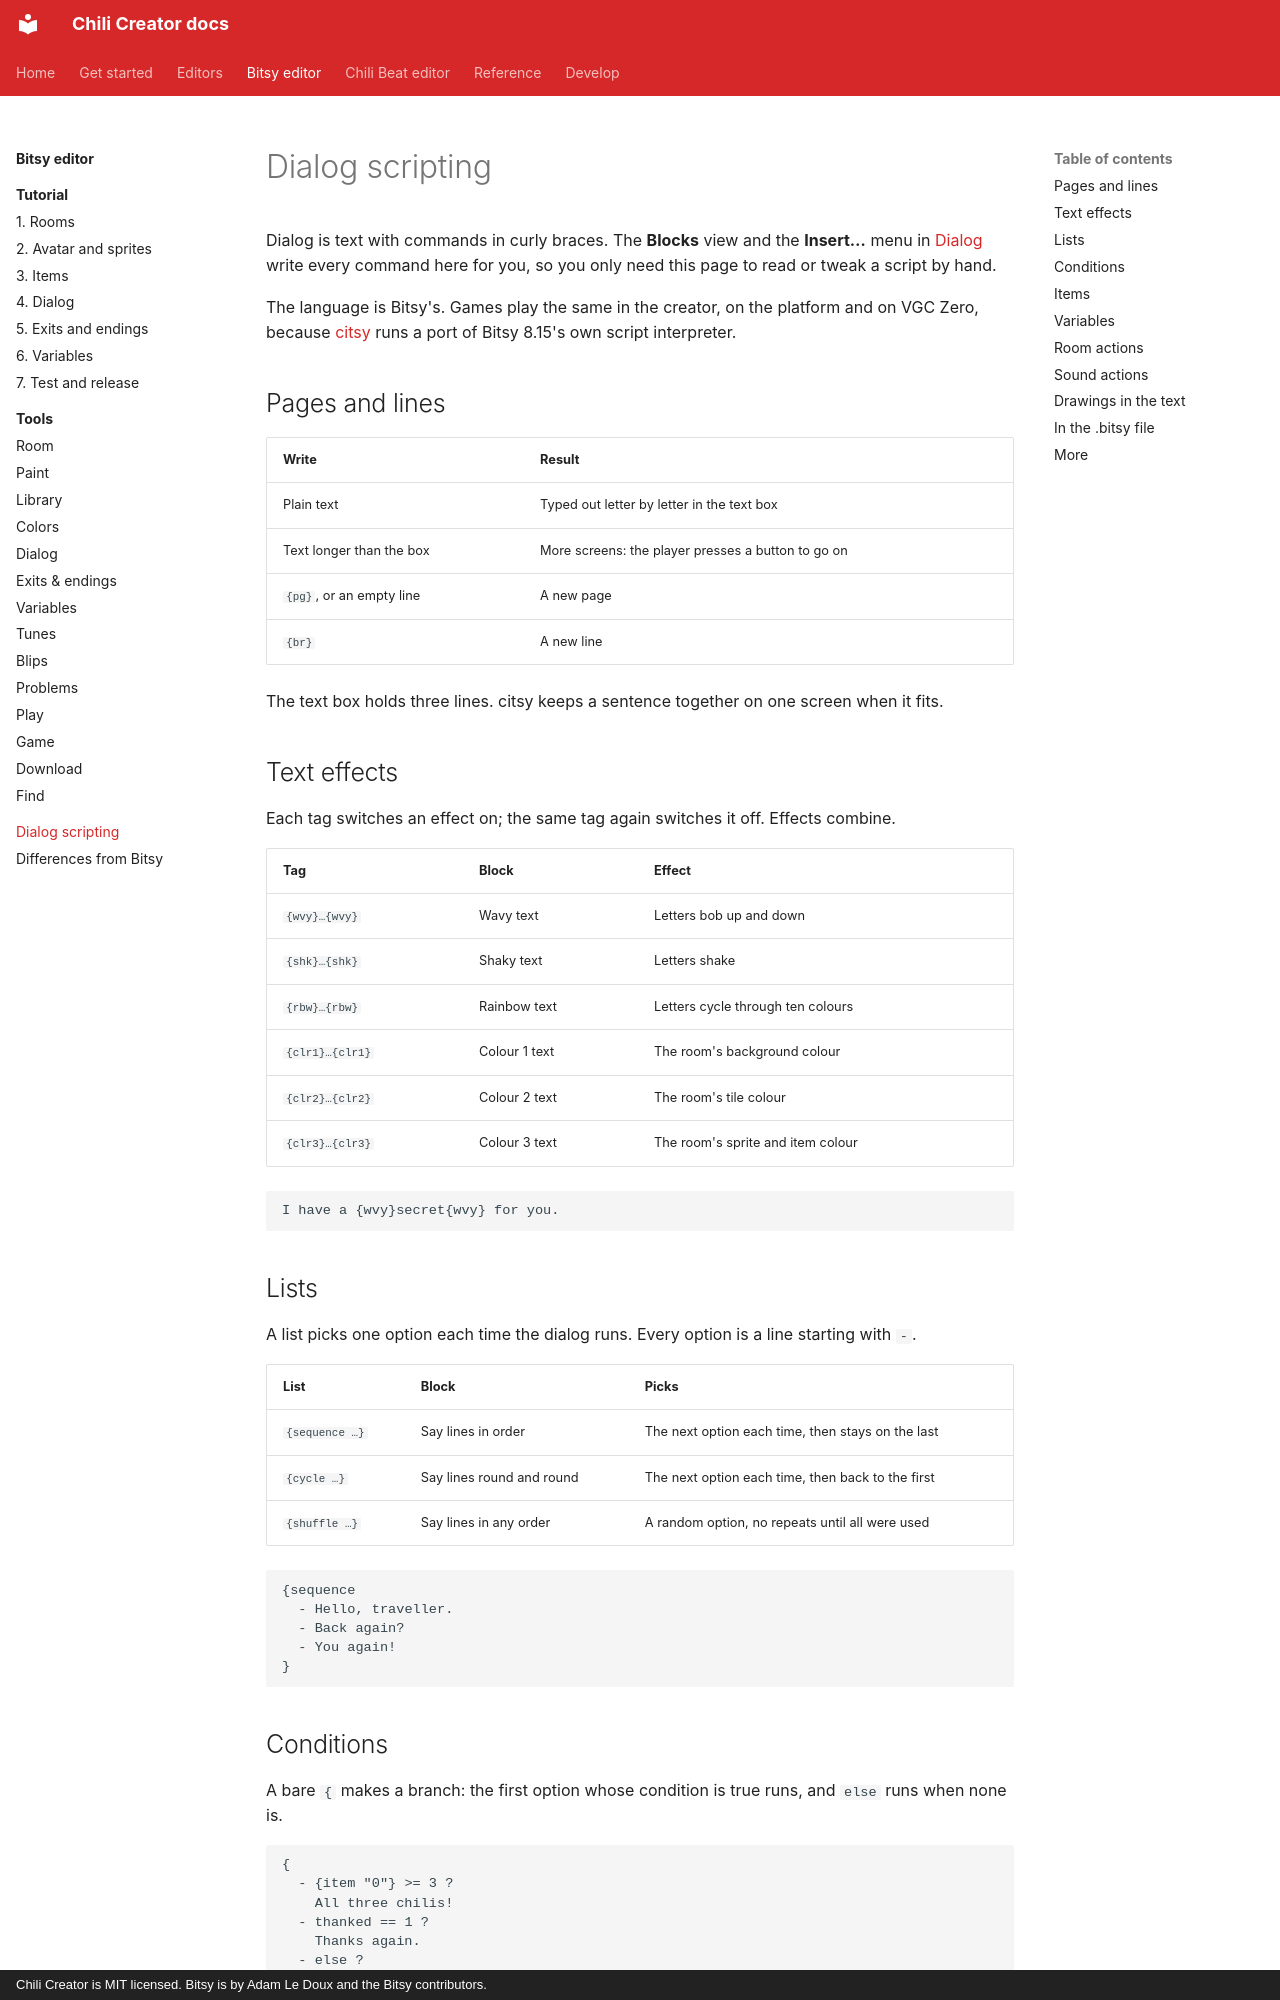

repository: chili-chip/chili-creator · page: editors/bitsy/dialog-scripting/index.html · generator: mkdocs · copyright: Chili Creator is MIT licensed. Bitsy is by Adam Le Doux and the Bitsy contributors.

---
title: Dialog scripting
description: The Bitsy dialog language in the Chili Creator. Pages, text effects, lists, conditions, items, variables, room and sound actions, with examples.
---

# Dialog scripting

Dialog is text with commands in curly braces. The **Blocks** view and the **Insert…** menu in [Dialog](tools/dialog.md) write every command here for you, so you only need this page to read or tweak a script by hand.

The language is Bitsy's. Games play the same in the creator, on the platform and on VGC Zero, because [citsy](https://github.com/chili-chip/citsy) runs a port of Bitsy 8.15's own script interpreter.

## Pages and lines

| Write | Result |
|---|---|
| Plain text | Typed out letter by letter in the text box |
| Text longer than the box | More screens: the player presses a button to go on |
| `{pg}`, or an empty line | A new page |
| `{br}` | A new line |

The text box holds three lines. citsy keeps a sentence together on one screen when it fits.

## Text effects

Each tag switches an effect on; the same tag again switches it off. Effects combine.

| Tag | Block | Effect |
|---|---|---|
| `{wvy}…{wvy}` | Wavy text | Letters bob up and down |
| `{shk}…{shk}` | Shaky text | Letters shake |
| `{rbw}…{rbw}` | Rainbow text | Letters cycle through ten colours |
| `{clr1}…{clr1}` | Colour 1 text | The room's background colour |
| `{clr2}…{clr2}` | Colour 2 text | The room's tile colour |
| `{clr3}…{clr3}` | Colour 3 text | The room's sprite and item colour |

```text
I have a {wvy}secret{wvy} for you.
```

## Lists

A list picks one option each time the dialog runs. Every option is a line starting with `-`.

| List | Block | Picks |
|---|---|---|
| `{sequence …}` | Say lines in order | The next option each time, then stays on the last |
| `{cycle …}` | Say lines round and round | The next option each time, then back to the first |
| `{shuffle …}` | Say lines in any order | A random option, no repeats until all were used |

```text
{sequence
  - Hello, traveller.
  - Back again?
  - You again!
}
```
